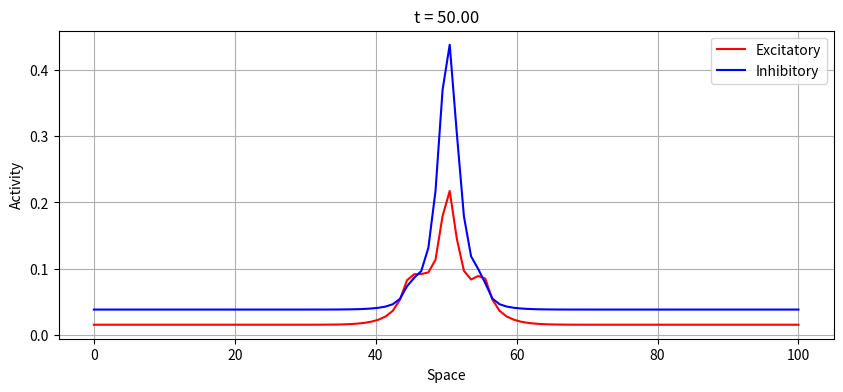
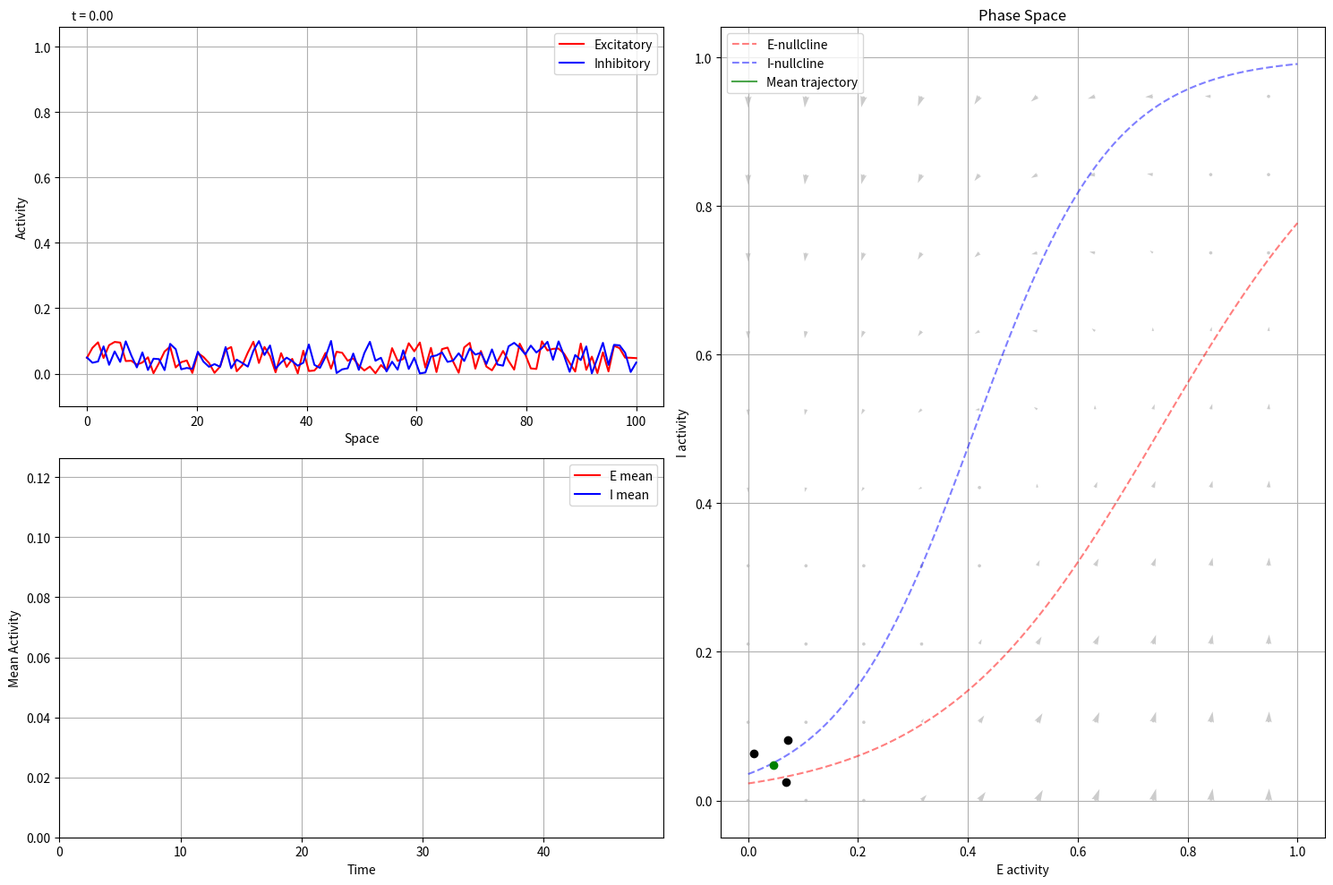

Write Python code to recreate these figures, in order.
import numpy as np
from scipy.integrate import solve_ivp
from collections import deque
import matplotlib.pyplot as plt
from matplotlib.animation import FuncAnimation
import matplotlib.gridspec as gridspec
from matplotlib.patches import Arrow

class WilsonCowanDelay1D:
    def __init__(self, size=100, dx=1.0, tau_e=1.0, tau_i=1.0, delay_e=None, delay_i=None):
        """
        Initialize 1D Wilson-Cowan model
        
        Parameters:
        size (int): Number of spatial points
        dx (float): Spatial step size
        tau_e (float): Time constant for excitatory population
        tau_i (float): Time constant for inhibitory population
        delay_e (float): Delay in excitatory connections
        delay_i (float): Delay in inhibitory connections
        """

        self.size = size
        self.dx = dx
        self.tau_e = tau_e
        self.tau_i = tau_i
        self.delay_e = delay_e
        self.delay_i = delay_i
        
        # Coupling parameters
        self.wee = 15.0  # E->E coupling
        self.wei = 10.0  # E->I coupling
        self.wie = 10.0  # I->E coupling
        self.wii = 2.0   # I->I coupling
        
        # Threshold parameters
        self.theta_e = 4.0
        self.theta_i = 3.3
        
        # Initialize spatial grid
        self.x = np.linspace(0, size*dx, size)
        
        # External input
        self.ext_input_e = np.zeros(size)
        self.ext_input_i = np.zeros(size)

        # History buffers for delayed terms
        self.history_length = int(max(delay_e if delay_e is not None else 0,
                                      delay_i if delay_i is not None else 0) * 1000)  # Store enough history
        self.e_history = deque(maxlen=self.history_length)
        self.i_history = deque(maxlen=self.history_length)
        self.t_history = deque(maxlen=self.history_length)
    
    def sigmoid(self, x, theta):
        """Sigmoid activation function"""
        return 1 / (1 + np.exp(-x + theta))
    
    def spatial_coupling(self, activity):
        """Compute spatial coupling using discrete Laplacian"""
        laplacian = np.zeros_like(activity)
        laplacian[1:-1] = (
            activity[:-2] + 
            activity[2:] - 
            2 * activity[1:-1]
        ) / (self.dx ** 2)
        return laplacian
    
    def get_delayed_activity(self, t, delay, history_buffer, t_history):
        """
        Get delayed activity by interpolating from history
        
        Parameters:
        t (float): Current time
        delay (float): Delay amount
        history_buffer (deque): Buffer of past activities
        t_history (deque): Buffer of past times
        
        Returns:
        array: Delayed activity
        """
        if len(history_buffer) < 2:
            return np.zeros(self.size)
            
        t_delayed = t - delay
        if t_delayed <= min(t_history):
            return np.zeros(self.size)
            
        # Find indices for interpolation
        idx = 0
        while idx < len(t_history) - 1 and t_history[idx + 1] <= t_delayed:
            idx += 1
            
        if idx >= len(t_history) - 1:
            return np.array(history_buffer[-1])
            
        # Linear interpolation
        t0, t1 = t_history[idx], t_history[idx + 1]
        y0, y1 = np.array(history_buffer[idx]), np.array(history_buffer[idx + 1])
        alpha = (t_delayed - t0) / (t1 - t0)
        
        return y0 + alpha * (y1 - y0)
    
    def dynamics(self, t, state):
        """
        Compute the right-hand side of the Wilson-Cowan equations with delays
        
        Parameters:
        t (float): Time
        state (array): Current state (E and I activities flattened)
        
        Returns:
        array: Time derivatives of state variables
        """
        # Split state into E and I components
        E = state[:self.size]
        I = state[self.size:]

        # Get delayed activities
        if self.delay_e is None:
            E_delayed = E
        else:
            E_delayed = self.get_delayed_activity(t, self.delay_e, self.e_history, self.t_history)
        if self.delay_i is None:
            I_delayed = I
        else:
            I_delayed = self.get_delayed_activity(t, self.delay_i, self.i_history, self.t_history)
        
        # Compute spatial coupling
        E_coupling = self.spatial_coupling(E)
        I_coupling = self.spatial_coupling(I)
        
        # Compute input to each population using delayed activities
        input_e = self.wee * E_delayed - self.wie * I_delayed + E_coupling + self.ext_input_e
        input_i = self.wei * E_delayed - self.wii * I_delayed + I_coupling + self.ext_input_i
        
        # Compute derivatives
        dE = (-E + self.sigmoid(input_e, self.theta_e)) / self.tau_e
        dI = (-I + self.sigmoid(input_i, self.theta_i)) / self.tau_i
        
        return np.concatenate([dE, dI])
    
    def simulate(self, T, dt, initial_conditions=None):
        """
        Simulate the model
        
        Parameters:
        T (float): Total simulation time
        dt (float): Time step
        initial_conditions (tuple): Initial E and I activities (optional)
        
        Returns:
        tuple: Time points and solution arrays
        """
        t_span = (0, T)
        t_eval = np.arange(0, T, dt)
        
        if initial_conditions is None:
            # Default: small random initial conditions
            E0 = 0.1 * np.random.rand(self.size)
            I0 = 0.1 * np.random.rand(self.size)
        else:
            E0, I0 = initial_conditions
        
        initial_state = np.concatenate([E0, I0])
        
        # Solve the system
        solution = solve_ivp(
            self.dynamics,
            t_span,
            initial_state,
            method='RK45',
            t_eval=t_eval,
            rtol=1e-6,
            atol=1e-6
        )
        
        # Split solution into E and I components
        E = solution.y[:self.size]
        I = solution.y[self.size:]
        
        return solution.t, E, I
    
    def plot_state(self, E, I, time=None):
        """Plot current state of the system"""
        plt.figure(figsize=(10, 4))
        plt.plot(self.x, E, 'r-', label='Excitatory')
        plt.plot(self.x, I, 'b-', label='Inhibitory')
        plt.xlabel('Space')
        plt.ylabel('Activity')
        plt.legend()
        if time is not None:
            plt.title(f't = {time:.2f}')
        plt.grid(True)
        plt.show()
    
    def animate_simulation(self, t, E, I, interval=50, save_path=None):
        """
        Animate the simulation results
        
        Parameters:
        t (array): Time points
        E (array): Excitatory population activity history
        I (array): Inhibitory population activity history
        interval (int): Interval between frames in milliseconds
        save_path (str): Path to save the animation (optional)
        """
        fig = plt.figure(figsize=(12, 8))
        gs = gridspec.GridSpec(2, 1, height_ratios=[2, 1])
        
        # Create subplots
        ax1 = plt.subplot(gs[0])
        ax2 = plt.subplot(gs[1])
        
        # Initialize spatial plot
        line_e, = ax1.plot(self.x, E[:, 0], 'r-', label='Excitatory')
        line_i, = ax1.plot(self.x, I[:, 0], 'b-', label='Inhibitory')
        ax1.set_xlabel('Space')
        ax1.set_ylabel('Activity')
        ax1.set_ylim(min(E.min(), I.min())-0.1, max(E.max(), I.max())+0.1)
        ax1.legend()
        ax1.grid(True)
        
        # Initialize time series plot
        line_e_mean, = ax2.plot(t[0:1], [np.mean(E[:, 0])], 'r-', label='E mean')
        line_i_mean, = ax2.plot(t[0:1], [np.mean(I[:, 0])], 'b-', label='I mean')
        ax2.set_xlim(0, t[-1])
        ax2.set_ylim(0, max(np.mean(E, axis=0).max(), np.mean(I, axis=0).max()) * 1.1)
        ax2.set_xlabel('Time')
        ax2.set_ylabel('Mean Activity')
        ax2.legend()
        ax2.grid(True)
        
        # Time indicator
        time_text = ax1.text(0.02, 1.02, '', transform=ax1.transAxes)
        
        def update(frame):
            # Update spatial plot
            line_e.set_ydata(E[:, frame])
            line_i.set_ydata(I[:, frame])
            
            # Update time series
            line_e_mean.set_data(t[:frame+1], np.mean(E[:, :frame+1], axis=0))
            line_i_mean.set_data(t[:frame+1], np.mean(I[:, :frame+1], axis=0))
            
            # Update time indicator
            time_text.set_text(f't = {t[frame]:.2f}')
            
            return line_e, line_i, line_e_mean, line_i_mean, time_text
        
        anim = FuncAnimation(
            fig, update, frames=len(t),
            interval=interval, blit=True
        )
        
        plt.tight_layout()
        
        if save_path:
            anim.save(save_path, writer='pillow')
            plt.close()
        else:
            plt.show()
        
        return anim


    def compute_nullclines(self, x_range=(0, 1), y_range=(0, 1), n_points=100, position=None):
        """
        Compute E and I nullclines for phase space analysis
        
        Parameters:
        x_range (tuple): Range for E values
        y_range (tuple): Range for I values
        n_points (int): Number of points for computation
        position (int): Spatial position to compute nullclines for (None for mean-field)
        
        Returns:
        tuple: Arrays for nullclines (E_points, E_nullcline, I_nullcline)
        """
        E_points = np.linspace(x_range[0], x_range[1], n_points)
        
        # Get external input at specified position or mean
        if position is not None:
            ext_e = self.ext_input_e[position]
            ext_i = self.ext_input_i[position]
        else:
            ext_e = np.mean(self.ext_input_e)
            ext_i = np.mean(self.ext_input_i)
        
        # E-nullcline: dE/dt = 0
        E_nullcline = self.sigmoid(self.wee * E_points - self.wei * E_points + ext_e, self.theta_e)
        
        # I-nullcline: dI/dt = 0
        I_nullcline = self.sigmoid(self.wie * E_points - self.wii * E_points + ext_i, self.theta_i)
        
        return E_points, E_nullcline, I_nullcline

    def compute_vector_field(self, E_range=(0, 1), I_range=(0, 1), n_points=20, position=None):
        """
        Compute vector field for phase space analysis
        
        Parameters:
        E_range (tuple): Range for E values
        I_range (tuple): Range for I values
        n_points (int): Number of points in each dimension
        position (int): Spatial position to compute vector field for (None for mean-field)
        
        Returns:
        tuple: Arrays for vector field (E_mesh, I_mesh, dE, dI)
        """
        E = np.linspace(E_range[0], E_range[1], n_points)
        I = np.linspace(I_range[0], I_range[1], n_points)
        E_mesh, I_mesh = np.meshgrid(E, I)
        
        # Get external input at specified position or mean
        if position is not None:
            ext_e = self.ext_input_e[position]
            ext_i = self.ext_input_i[position]
        else:
            ext_e = np.mean(self.ext_input_e)
            ext_i = np.mean(self.ext_input_i)
        
        # Compute derivatives
        dE = (-E_mesh + self.sigmoid(self.wee * E_mesh - self.wei * I_mesh + ext_e, self.theta_e)) / self.tau_e
        dI = (-I_mesh + self.sigmoid(self.wie * E_mesh - self.wii * I_mesh + ext_i, self.theta_i)) / self.tau_i
        
        return E_mesh, I_mesh, dE, dI

    def animate_with_phase_space(self, t, E, I, interval=50, save_path=None, track_points=None):
        """
        Animate simulation with phase space visualization
        
        Parameters:
        t (array): Time points
        E (array): Excitatory population activity history
        I (array): Inhibitory population activity history
        interval (int): Interval between frames in milliseconds
        save_path (str): Path to save animation
        track_points (list): List of spatial positions to track in phase space
        """
        fig = plt.figure(figsize=(15, 10))
        gs = gridspec.GridSpec(2, 2, height_ratios=[1, 1])
        
        # Spatial dynamics plot
        ax1 = plt.subplot(gs[0, 0])
        line_e, = ax1.plot(self.x, E[:, 0], 'r-', label='Excitatory')
        line_i, = ax1.plot(self.x, I[:, 0], 'b-', label='Inhibitory')
        ax1.set_xlabel('Space')
        ax1.set_ylabel('Activity')
        ax1.set_ylim(min(E.min(), I.min())-0.1, max(E.max(), I.max())+0.1)
        ax1.legend()
        ax1.grid(True)
        
        # Time series plot
        ax2 = plt.subplot(gs[1, 0])
        line_e_mean, = ax2.plot(t[0:1], [np.mean(E[:, 0])], 'r-', label='E mean')
        line_i_mean, = ax2.plot(t[0:1], [np.mean(I[:, 0])], 'b-', label='I mean')
        ax2.set_xlim(0, t[-1])
        ax2.set_ylim(0, max(np.mean(E, axis=0).max(), np.mean(I, axis=0).max()) * 1.1)
        ax2.set_xlabel('Time')
        ax2.set_ylabel('Mean Activity')
        ax2.legend()
        ax2.grid(True)
        
        # Phase space plot
        ax3 = plt.subplot(gs[:, 1])
        
        # Compute and plot nullclines
        E_range = (0, max(E.max(), 1))
        I_range = (0, max(I.max(), 1))
        E_points, E_null, I_null = self.compute_nullclines(E_range, I_range)
        ax3.plot(E_points, E_null, 'r--', label='E-nullcline', alpha=0.5)
        ax3.plot(E_points, I_null, 'b--', label='I-nullcline', alpha=0.5)
        
        # Compute and plot vector field
        E_mesh, I_mesh, dE, dI = self.compute_vector_field(E_range, I_range)
        skip = 2
        ax3.quiver(E_mesh[::skip, ::skip], I_mesh[::skip, ::skip],
                  dE[::skip, ::skip], dI[::skip, ::skip],
                  alpha=0.2, scale=50)
        
        # Initialize trajectory plots
        if track_points is None:
            track_points = [self.size // 2]  # Default: track center point
            
        trajectories = []
        for _ in track_points:
            line, = ax3.plot([], [], 'k-', alpha=0.5)
            point, = ax3.plot([], [], 'ko')
            trajectories.append((line, point))
        
        # Mean trajectory
        mean_traj, = ax3.plot([], [], 'g-', alpha=0.7, label='Mean trajectory')
        mean_point, = ax3.plot([], [], 'go')
        
        ax3.set_xlabel('E activity')
        ax3.set_ylabel('I activity')
        ax3.set_title('Phase Space')
        ax3.legend()
        ax3.grid(True)
        
        # Time indicator
        time_text = ax1.text(0.02, 1.02, '', transform=ax1.transAxes)
        
        def update(frame):
            # Update spatial plot
            line_e.set_ydata(E[:, frame])
            line_i.set_ydata(I[:, frame])
            
            # Update time series
            line_e_mean.set_data(t[:frame+1], np.mean(E[:, :frame+1], axis=0))
            line_i_mean.set_data(t[:frame+1], np.mean(I[:, :frame+1], axis=0))
            
            # Update phase space trajectories
            for i, point_idx in enumerate(track_points):
                line, point = trajectories[i]
                line.set_data(E[point_idx, :frame+1], I[point_idx, :frame+1])
                point.set_data([E[point_idx, frame]], [I[point_idx, frame]])
            
            # Update mean trajectory
            mean_traj.set_data(np.mean(E[:, :frame+1], axis=0),
                               np.mean(I[:, :frame+1], axis=0))
            mean_point.set_data([np.mean(E[:, frame])], [np.mean(I[:, frame])])
            
            # Update time indicator
            time_text.set_text(f't = {t[frame]:.2f}')
            
            return (line_e, line_i, line_e_mean, line_i_mean, time_text,
                   mean_traj, mean_point, *[item for traj in trajectories for item in traj])
        
        anim = FuncAnimation(
            fig, update, frames=len(t),
            interval=interval, blit=True
        )
        
        plt.tight_layout()
        
        if save_path:
            anim.save(save_path, writer='pillow')
            plt.close()
        else:
            plt.show()
        
        return anim

# Example usage
if __name__ == "__main__":
    # Initialize model with delays
    model = WilsonCowanDelay1D(size=100, delay_e=None, delay_i=None)

    # Add a localized stimulus to excitatory population
    x_c = 50  # Center of stimulus
    width = 5
    model.ext_input_e = 2.0 * np.exp(-(model.x - x_c)**2 / (2*width**2))
    
    T = 50.0
    dt = 0.1
    t, E, I = model.simulate(T, dt)
    
    model.plot_state(E[:,-1], I[:,-1], time=T)
    
    # Create animation with phase space
    track_points = [25, 50, 75]  # Track multiple spatial points
    model.animate_with_phase_space(t, E, I, interval=50, track_points=track_points)
